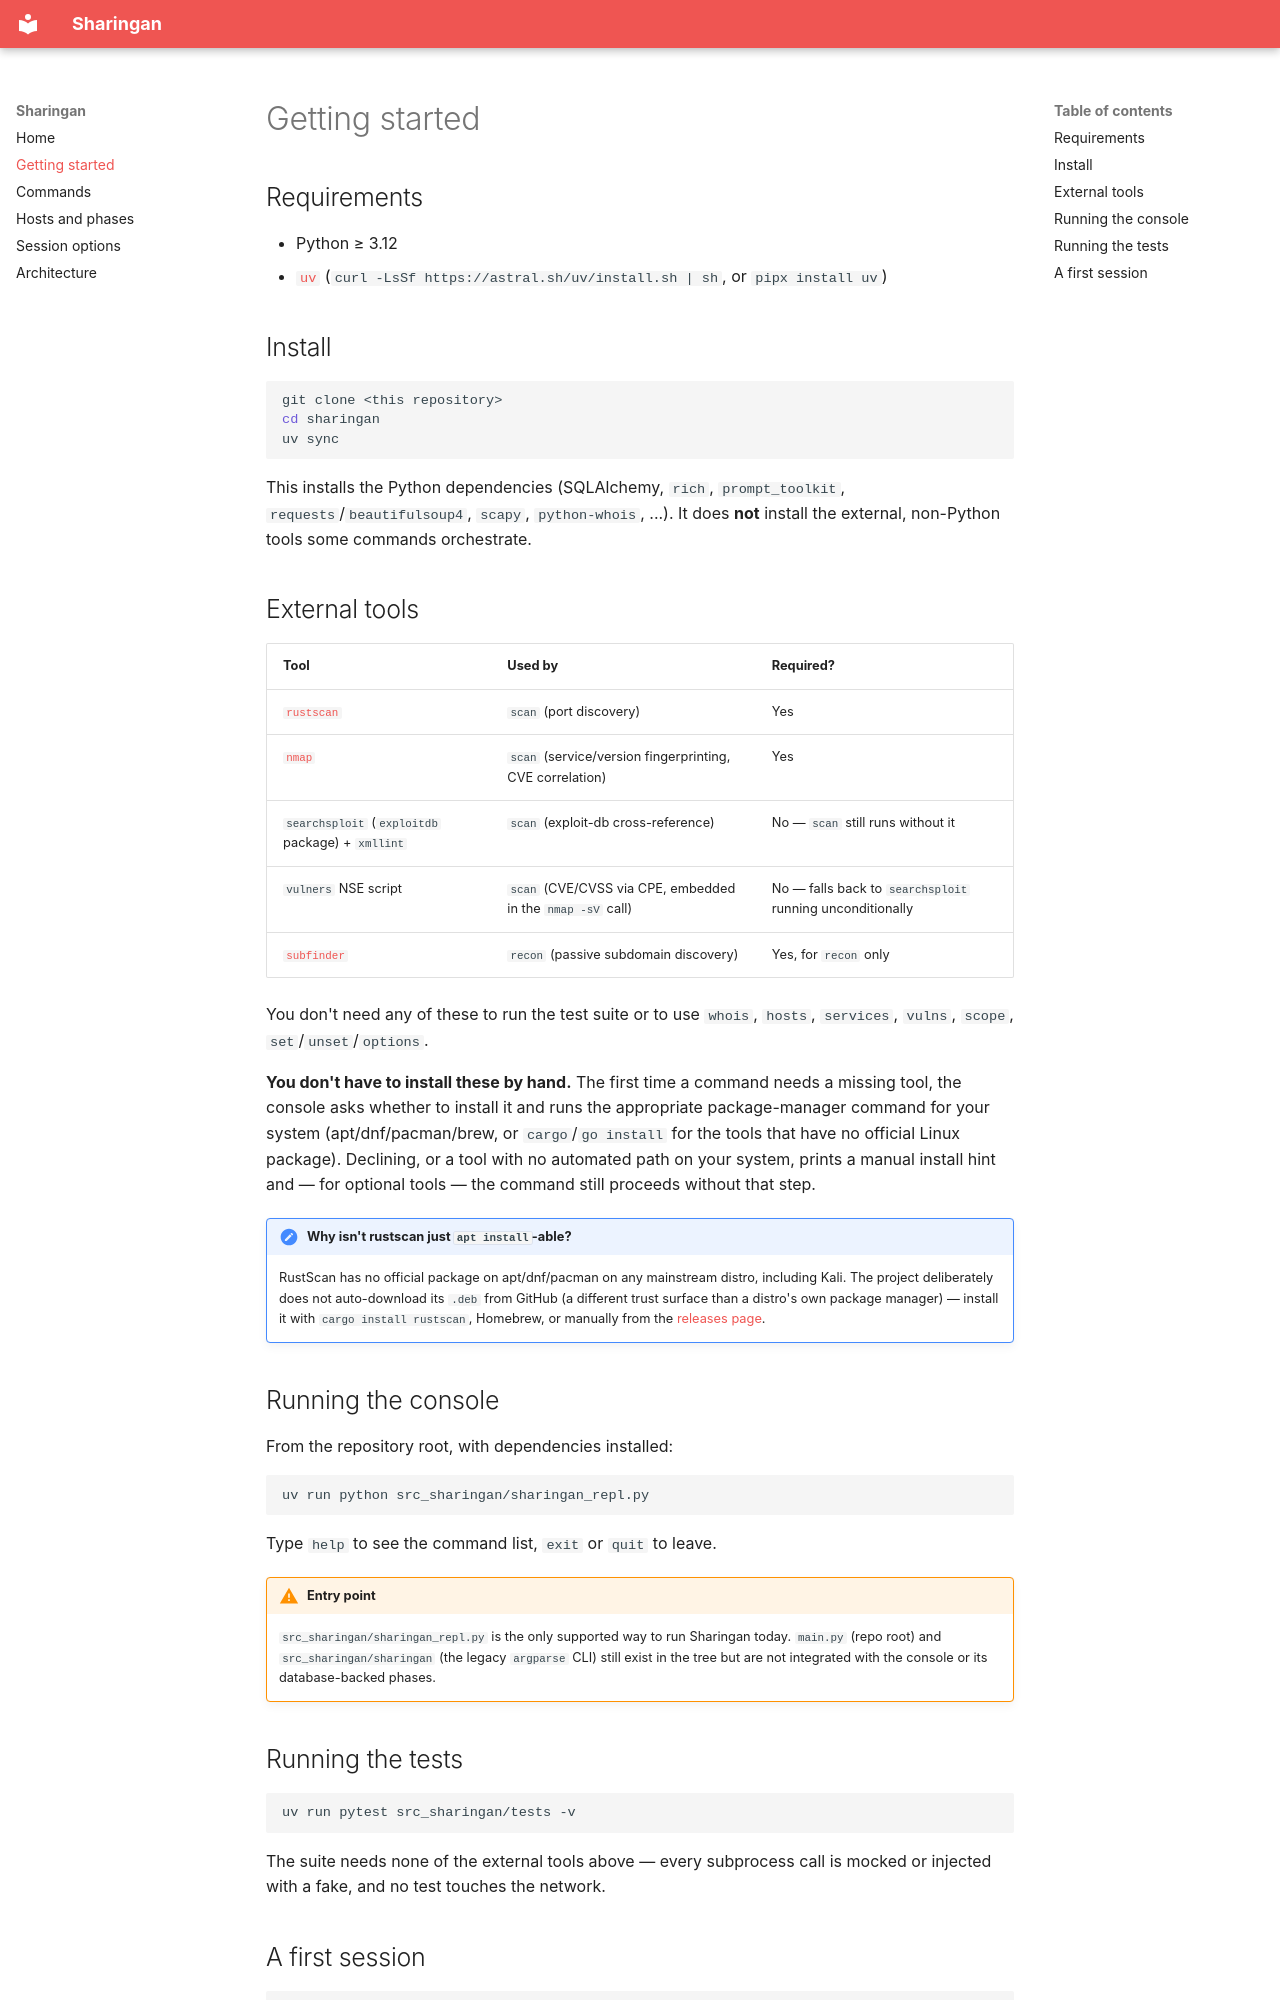

repository: gabrielwonheld/sharingan · page: getting-started/index.html · generator: mkdocs

# Getting started

## Requirements

- Python ≥ 3.12
- [`uv`](https://docs.astral.sh/uv/) (`curl -LsSf https://astral.sh/uv/install.sh | sh`, or `pipx install uv`)

## Install

```bash
git clone <this repository>
cd sharingan
uv sync
```

This installs the Python dependencies (SQLAlchemy, `rich`, `prompt_toolkit`,
`requests`/`beautifulsoup4`, `scapy`, `python-whois`, ...). It does **not**
install the external, non-Python tools some commands orchestrate.

## External tools

| Tool | Used by | Required? |
|---|---|---|
| [`rustscan`](https://github.com/RustScan/RustScan) | `scan` (port discovery) | Yes |
| [`nmap`](https://nmap.org/) | `scan` (service/version fingerprinting, CVE correlation) | Yes |
| `searchsploit` (`exploitdb` package) + `xmllint` | `scan` (exploit-db cross-reference) | No — `scan` still runs without it |
| `vulners` NSE script | `scan` (CVE/CVSS via CPE, embedded in the `nmap -sV` call) | No — falls back to `searchsploit` running unconditionally |
| [`subfinder`](https://github.com/projectdiscovery/subfinder) | `recon` (passive subdomain discovery) | Yes, for `recon` only |

You don't need any of these to run the test suite or to use `whois`, `hosts`,
`services`, `vulns`, `scope`, `set`/`unset`/`options`.

**You don't have to install these by hand.** The first time a command needs a
missing tool, the console asks whether to install it and runs the
appropriate package-manager command for your system (apt/dnf/pacman/brew, or
`cargo`/`go install` for the tools that have no official Linux package).
Declining, or a tool with no automated path on your system, prints a manual
install hint and — for optional tools — the command still proceeds without
that step.

!!! note "Why isn't rustscan just `apt install`-able?"
    RustScan has no official package on apt/dnf/pacman on any mainstream
    distro, including Kali. The project deliberately does not auto-download
    its `.deb` from GitHub (a different trust surface than a distro's own
    package manager) — install it with `cargo install rustscan`, Homebrew,
    or manually from the [releases page](https://github.com/RustScan/RustScan/releases).

## Running the console

From the repository root, with dependencies installed:

```bash
uv run python src_sharingan/sharingan_repl.py
```

Type `help` to see the command list, `exit` or `quit` to leave.

!!! warning "Entry point"
    `src_sharingan/sharingan_repl.py` is the only supported way to run
    Sharingan today. `main.py` (repo root) and `src_sharingan/sharingan`
    (the legacy `argparse` CLI) still exist in the tree but are not
    integrated with the console or its database-backed phases.
